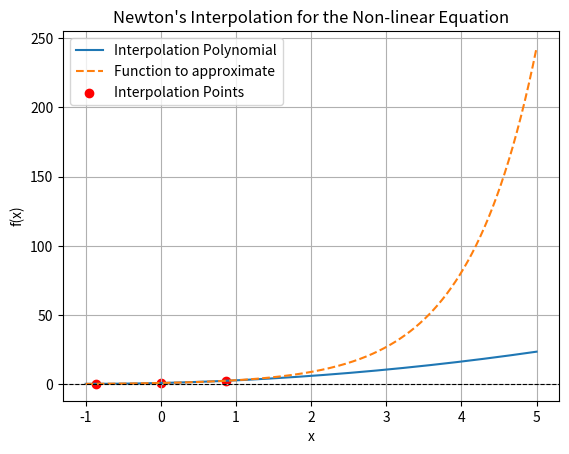

The matplotlib source for this figure:
import numpy as np
import matplotlib.pyplot as plt
from scipy.optimize import minimize_scalar

# Function to find the roots of the Chebyshev polynomial
def chebyshev_roots(n):
    return np.cos((2 * np.arange(1, n + 1) - 1) * np.pi / (2 * n))

# Function to evaluate the given non-linear equation
def equation(x):
    #return x**3 - 4*x**2 - 4*x + 13 - np.sin(x)
    return 3**x

# Newton's interpolation polynomial coefficients
def newton_coefficients(x_nodes, y_nodes):
    n = len(x_nodes)
    coefficients = y_nodes.copy()

    for j in range(1, n):
        for i in range(n - 1, j - 1, -1):
            coefficients[i] = (coefficients[i] - coefficients[i - 1]) / (x_nodes[i] - x_nodes[i - j])

    return coefficients

# Newton's interpolation polynomial
def newton_interpolation(x, x_nodes, coefficients):
    n = len(x_nodes)
    result = coefficients[-1]

    for i in range(n - 2, -1, -1):
        result = result * (x - x_nodes[i]) + coefficients[i]

    return result

# Number of interpolation points
n_points = 3

# Chebyshev roots as interpolation points
interpolation_points = chebyshev_roots(n_points)
print(interpolation_points)

# Evaluate the function at interpolation points
function_values = equation(interpolation_points)
print(function_values)

# Compute Newton's interpolation coefficients
coefficients = newton_coefficients(interpolation_points, function_values)
print(coefficients)

# Generate a fine grid of x values for plotting
x_values = np.linspace(-1, 5, 1000)

equation_values = equation(x_values)

# Evaluate the interpolation polynomial at the fine grid
interpolation_result = newton_interpolation(x_values, interpolation_points, coefficients)

# Find roots of the interpolation polynomial (greatest root corresponds to the root of the original equation)
roots = np.roots(np.flip(coefficients))

print(roots)

# Find the greatest root (real part) among the roots
greatest_root = max([root.real for root in roots])

# Plotting
plt.plot(x_values, interpolation_result, label="Interpolation Polynomial")
plt.plot(x_values, equation_values, label = "Function to approximate", linestyle = "--")
plt.scatter(interpolation_points, function_values, color='red', label='Interpolation Points')
plt.axhline(0, color='black', linestyle='--', linewidth=0.8)
plt.xlabel('x')
plt.ylabel('f(x)')
plt.title('Newton\'s Interpolation for the Non-linear Equation')
plt.legend()
plt.grid(True)
plt.show()

print(f"The greatest root of the equation is: {greatest_root:.6f}")